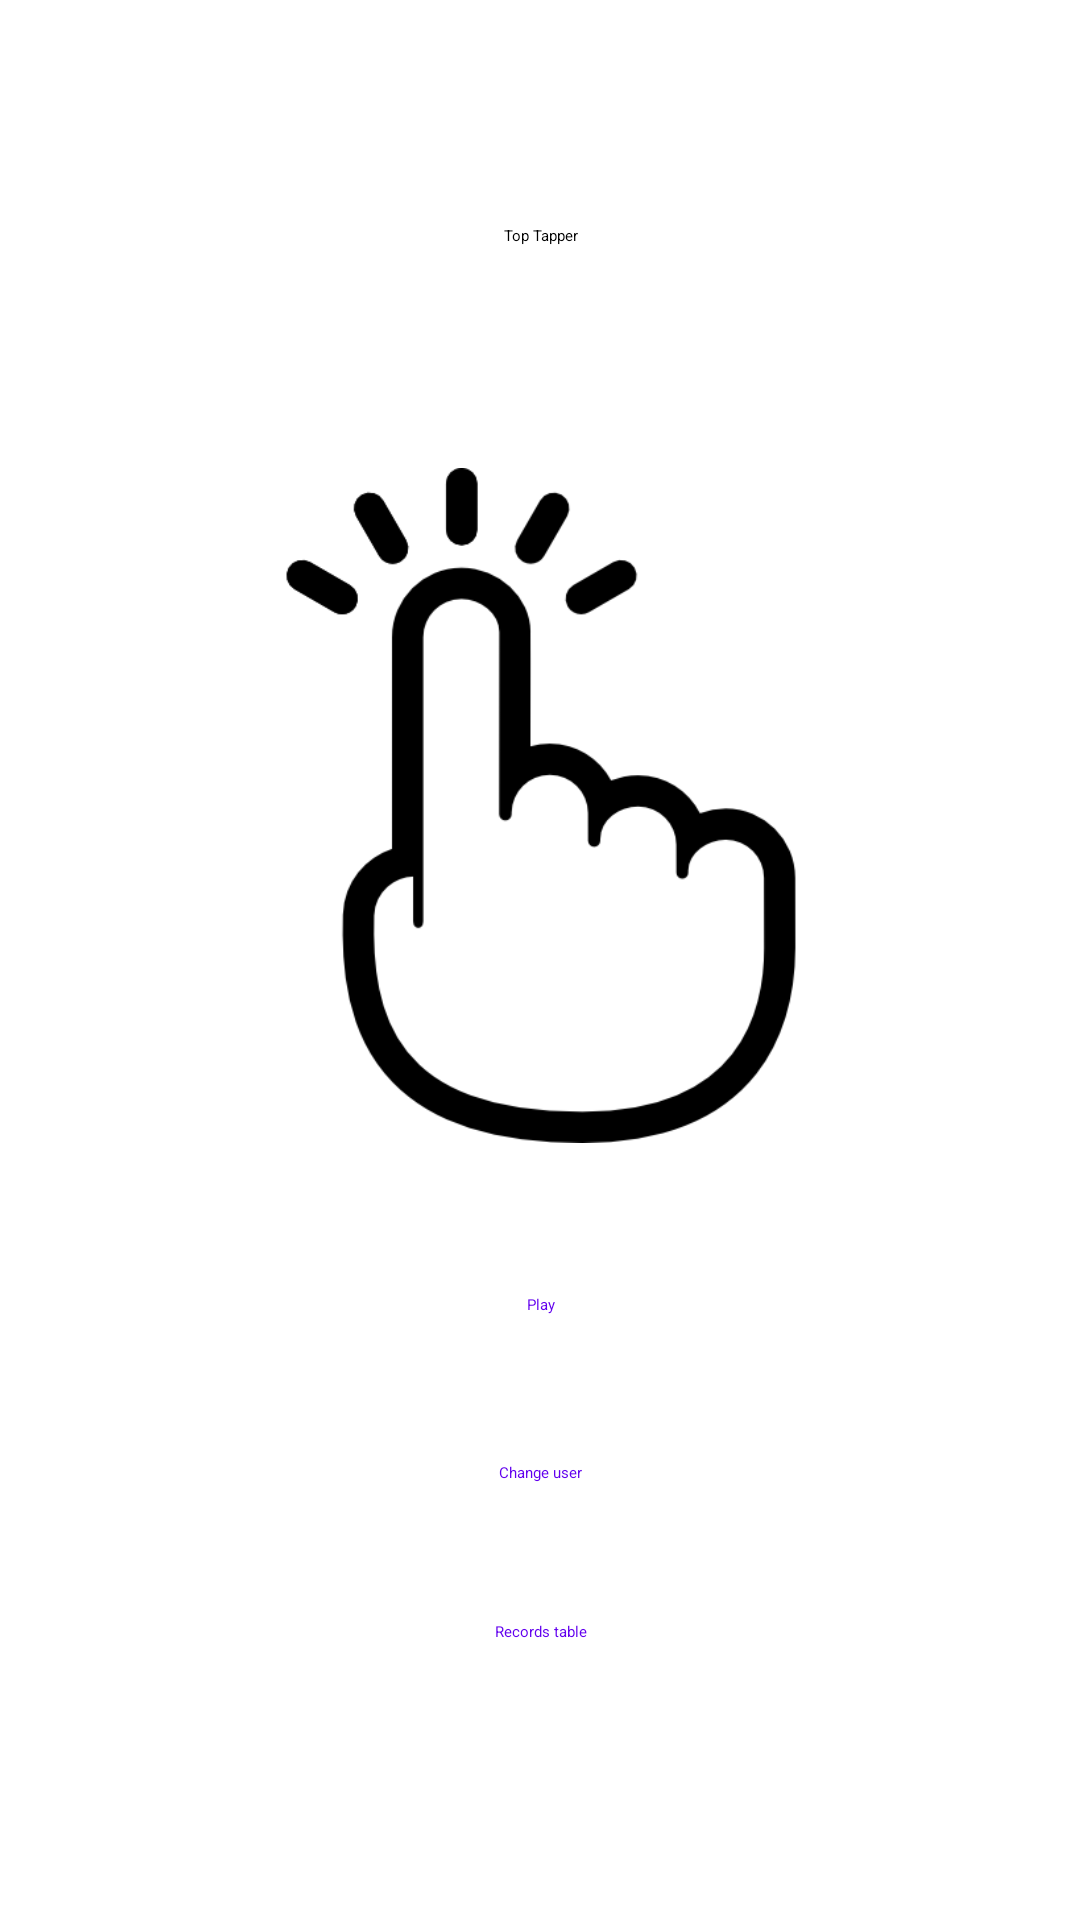

Android layout source for this screen:
<!-- AndroidManifest.xml: application theme Theme.MyApp -->
<!-- res/layout/fragment_entrance.xml -->
<?xml version="1.0" encoding="utf-8"?>
<androidx.constraintlayout.widget.ConstraintLayout xmlns:android="http://schemas.android.com/apk/res/android"
    xmlns:app="http://schemas.android.com/apk/res-auto"
    xmlns:tools="http://schemas.android.com/tools"
    android:id="@+id/title_constraint"
    android:layout_width="match_parent"
    android:layout_height="match_parent">

    <TextView
        android:id="@+id/game_title"
        android:layout_width="368dp"
        android:layout_height="81dp"
        android:layout_marginStart="8dp"
        android:layout_marginEnd="8dp"
        android:gravity="center_horizontal"
        android:text="@string/top_tapper"
        android:textAppearance="@style/TextAppearance.MyTheme.Headline3"
        app:layout_constraintBottom_toTopOf="@+id/title_image"
        app:layout_constraintEnd_toEndOf="parent"
        app:layout_constraintStart_toStartOf="parent"
        app:layout_constraintTop_toTopOf="parent"
        app:layout_constraintVertical_chainStyle="packed" />

    <ImageView
        android:id="@+id/title_image"
        android:layout_width="362dp"
        android:layout_height="225dp"
        android:layout_marginStart="8dp"
        android:layout_marginEnd="8dp"
        android:src="@drawable/ic_tap"
        app:layout_constraintBottom_toTopOf="@+id/spacer"
        app:layout_constraintEnd_toEndOf="parent"
        app:layout_constraintStart_toStartOf="parent"
        app:layout_constraintTop_toBottomOf="@+id/game_title" />

    <Space
        android:id="@+id/spacer"
        android:layout_width="wrap_content"
        android:layout_height="30dp"
        app:layout_constraintBottom_toTopOf="@id/play_btn"
        app:layout_constraintEnd_toEndOf="parent"
        app:layout_constraintHorizontal_bias="0.5"
        app:layout_constraintStart_toStartOf="parent"
        app:layout_constraintTop_toBottomOf="@id/title_image" />

    <Button
        android:id="@+id/play_btn"
        style="@style/Widget.MaterialComponents.Button.OutlinedButton"
        android:layout_width="144dp"
        android:layout_height="48dp"
        android:layout_marginStart="8dp"
        android:layout_marginEnd="8dp"
        android:layout_marginBottom="8dp"
        android:text="@string/play"
        app:layout_constraintEnd_toEndOf="parent"
        app:layout_constraintStart_toStartOf="parent"
        app:layout_constraintTop_toBottomOf="@+id/spacer"
        app:layout_constraintBottom_toTopOf="@id/changeUserBtn"/>



    <Button
        android:id="@+id/changeUserBtn"
        style="@style/Widget.MaterialComponents.Button.OutlinedButton"
        android:layout_width="144dp"
        android:layout_height="48dp"
        android:layout_marginStart="8dp"
        android:layout_marginEnd="8dp"
        android:layout_marginBottom="8dp"
        android:text="@string/change_user"
        app:layout_constraintTop_toBottomOf="@+id/play_btn"
        app:layout_constraintBottom_toTopOf="@+id/leaderboardBtn"
        app:layout_constraintEnd_toEndOf="parent"
        app:layout_constraintStart_toStartOf="parent" />

    <Button
        android:id="@+id/leaderboardBtn"
        style="@style/Widget.MaterialComponents.Button.TextButton"
        android:layout_width="wrap_content"
        android:layout_height="42dp"
        android:layout_marginStart="8dp"
        android:layout_marginEnd="8dp"
        android:text="@string/leaderboards"
        app:layout_constraintEnd_toEndOf="parent"
        app:layout_constraintStart_toStartOf="parent"
        app:layout_constraintTop_toBottomOf="@id/changeUserBtn"
        app:layout_constraintBottom_toBottomOf="parent"/>

</androidx.constraintlayout.widget.ConstraintLayout>
<!-- resources referenced by this layout -->
<resources>
  <!-- drawable ic_tap: webp bitmap (drawable, 6778 bytes) -->
  <string name="change_user">Change user</string>
  <string name="leaderboards">Records table</string>
  <string name="play">Play</string>
  <string name="top_tapper" translatable="false">Top Tapper</string>
  <style name="Theme.MyApp" parent="Base.MaterialTheme.MyApp">
          
          
          
          
          <item name="colorPrimary">@color/purple_500</item>
          <item name="colorPrimaryVariant">@color/purple_700</item>
          <item name="colorSecondary">@color/green_200</item>
          <item name="colorSecondaryVariant">@color/green_500</item>
          
          
          
          
          <item name="android:colorBackground">@color/white_50</item>
          <item name="colorSurface">@color/white_50</item>
          <item name="colorError">@color/red_600</item>
          
          
          <item name="colorOnPrimary">@color/white_50</item>
          <item name="colorOnSecondary">@color/black_900</item>
          <item name="colorOnBackground">@color/black_900</item>
          <item name="colorOnSurface">@color/black_900</item>
          <item name="colorOnError">@color/white_50</item>
      </style>
  <style name="Base.MaterialTheme.MyApp" parent="Theme.MaterialComponents.DayNight.NoActionBar">
          <item name="android:statusBarColor" tools:ignore="NewApi">?attr/colorSurface</item>
          <item name="android:windowLightStatusBar" tools:ignore="NewApi">true</item>
          <item name="android:navigationBarColor" tools:ignore="NewApi">?android:attr/colorBackground</item>
          <item name="android:windowLightNavigationBar" tools:ignore="NewApi">true</item>
          <item name="android:navigationBarDividerColor" tools:ignore="NewApi">?attr/colorControlHighlight</item>
  
          
          <item name="textAppearanceHeadline1">@style/TextAppearance.MyTheme.Headline1</item>
          <item name="textAppearanceHeadline2">@style/TextAppearance.MyTheme.Headline2</item>
          <item name="textAppearanceHeadline3">@style/TextAppearance.MyTheme.Headline3</item>
          <item name="textAppearanceHeadline4">@style/TextAppearance.MyTheme.Headline4</item>
          <item name="textAppearanceHeadline5">@style/TextAppearance.MyTheme.Headline5</item>
          <item name="textAppearanceHeadline6">@style/TextAppearance.MyTheme.Headline6</item>
          <item name="textAppearanceSubtitle1">@style/TextAppearance.MyTheme.Subtitle1</item>
          <item name="textAppearanceSubtitle2">@style/TextAppearance.MyTheme.Subtitle2</item>
          <item name="textAppearanceBody1">@style/TextAppearance.MyTheme.Body1</item>
          <item name="textAppearanceBody2">@style/TextAppearance.MyTheme.Body2</item>
          <item name="textAppearanceButton">@style/TextAppearance.MyTheme.Button</item>
          <item name="textAppearanceCaption">@style/TextAppearance.MyTheme.Caption</item>
          <item name="textAppearanceOverline">@style/TextAppearance.MyTheme.Overline</item>
          
          <item name="shapeAppearanceSmallComponent">@style/ShapeAppearance.MyTheme.SmallComponent</item>
          <item name="shapeAppearanceMediumComponent">@style/ShapeAppearance.MyTheme.MediumComponent</item>
          <item name="shapeAppearanceLargeComponent">@style/ShapeAppearance.MyTheme.LargeComponent</item>
          
          <item name="materialAlertDialogTheme">@style/ThemeOverlay.MaterialComponents.Dialog.Alert</item>
          <item name="toolbarStyle">@style/Widget.MaterialComponents.Toolbar.PrimarySurface</item>
      </style>
  <color name="purple_500">#6200ee</color>
  <color name="purple_700">#3700b3</color>
  <color name="green_200">#03dac6</color>
  <color name="green_500">#018786</color>
  <color name="white_50">#ffffff</color>
  <color name="red_600">#b00020</color>
  <color name="black_900">#000000</color>
</resources>
